Labelled photos from "data", an image-classification folder in resurrexed/AI. The possible labels are: apple, banana, orange.

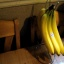
Label: banana

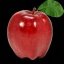
Label: apple

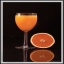
Label: orange

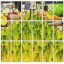
Label: banana

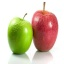
Label: apple

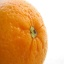
Label: orange
